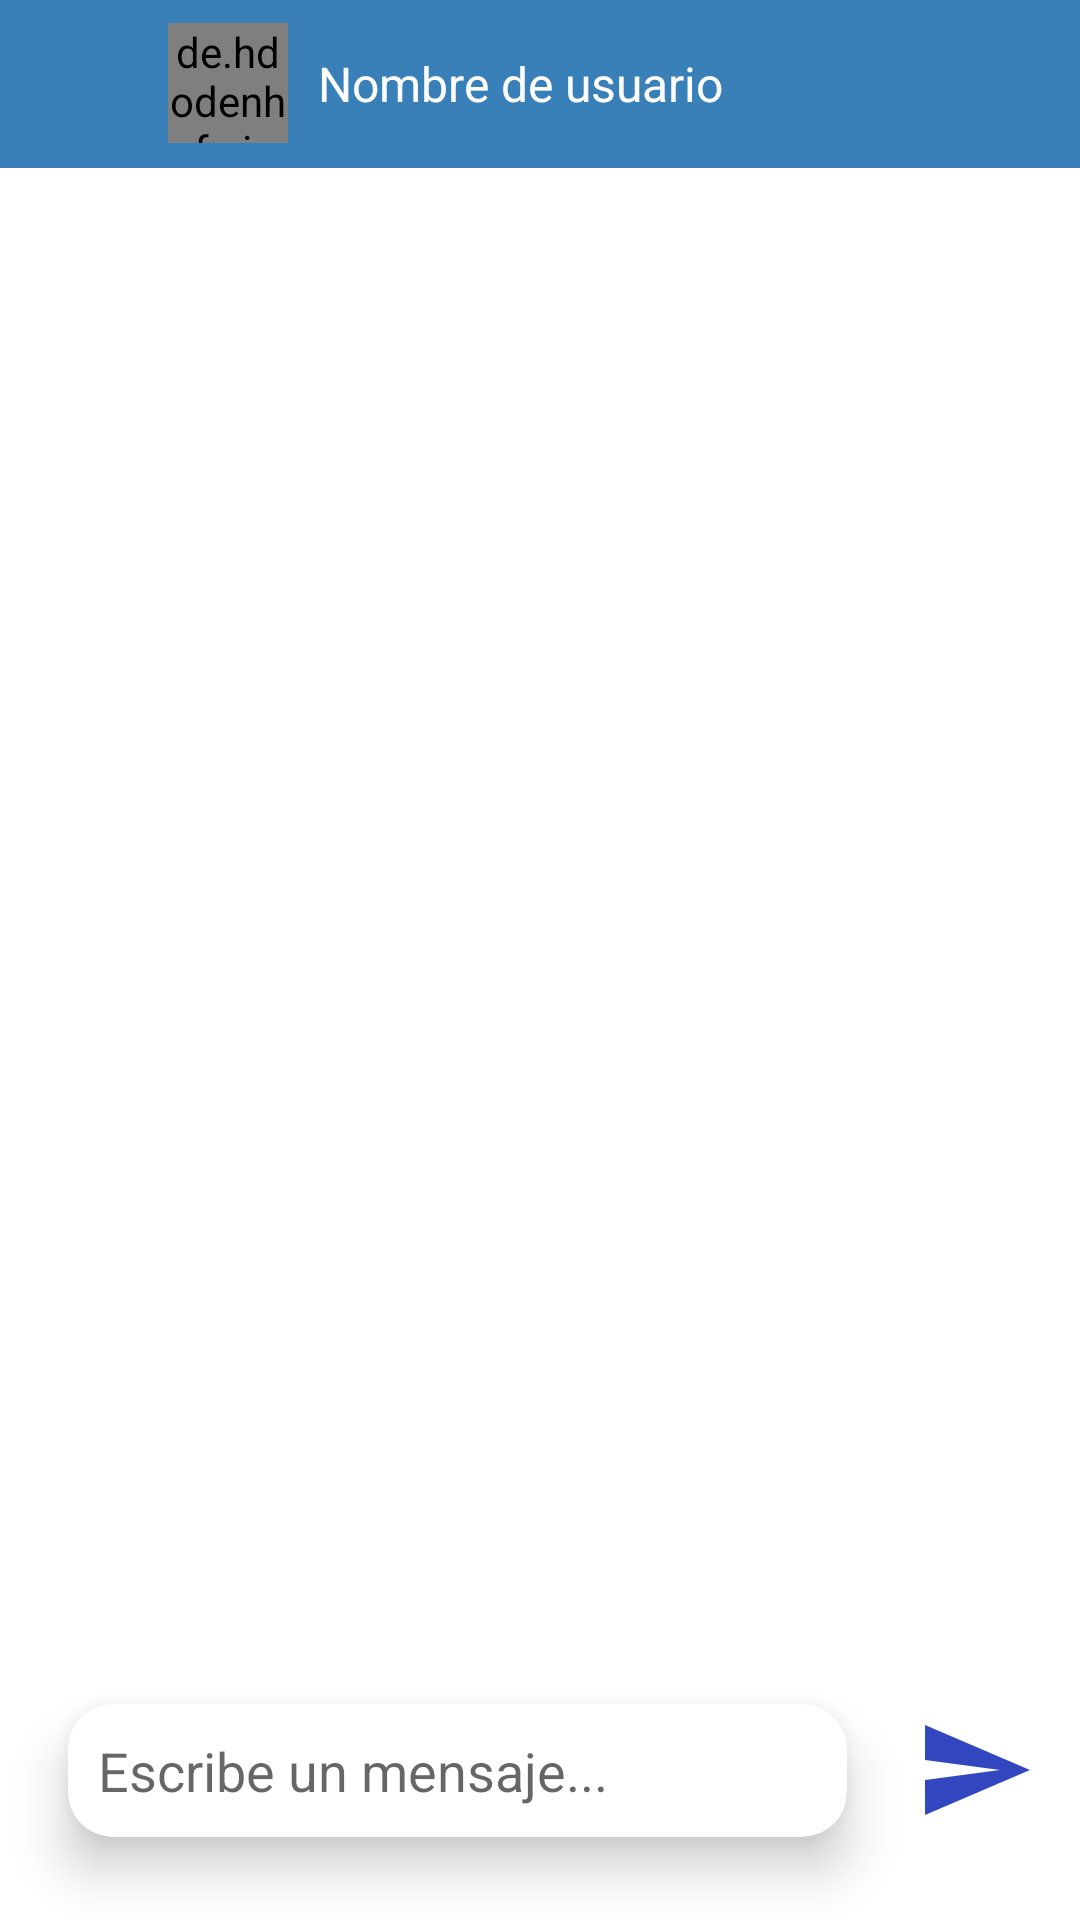

This screen was rendered from an Android layout file. Write that file and the resources it references.
<!-- AndroidManifest.xml: application theme Theme.TeamBuild -->
<!-- res/layout/activity_chat.xml -->
<?xml version="1.0" encoding="utf-8"?>
<RelativeLayout
    xmlns:android="http://schemas.android.com/apk/res/android"
    xmlns:app="http://schemas.android.com/apk/res-auto"
    xmlns:tools="http://schemas.android.com/tools"
    android:layout_width="match_parent"
    android:layout_height="match_parent"
    tools:context=".Chat">

    <androidx.appcompat.widget.Toolbar
        android:id="@+id/toolbar"
        android:background="#3980B8"
        android:minHeight="?attr/actionBarSize"
        android:layout_width="match_parent"
        android:layout_height="wrap_content">
        
        <LinearLayout
            android:orientation="horizontal"
            android:layout_width="wrap_content"
            android:layout_height="wrap_content">
            <ImageView
                android:id="@+id/arrow_back_chat"
                android:layout_width="30dp"
                android:layout_height="30dp"
                android:layout_gravity="center"
                android:src="@drawable/arrow_back"/>
            <de.hdodenhof.circleimageview.CircleImageView
                android:id="@+id/profile"
                android:src="@drawable/avatar"
                android:layout_marginLeft="10dp"
                android:layout_gravity="center"
                android:layout_width="40dp"
                android:layout_height="40dp"/>
            <TextView
                android:id="@+id/contact_name"
                android:layout_width="wrap_content"
                android:layout_height="wrap_content"
                android:padding="10dp"
                android:textColor="@color/white"
                android:text="@string/username"
                android:textSize="16sp"/>
        </LinearLayout>

   </androidx.appcompat.widget.Toolbar>
    
    <LinearLayout
        android:id="@+id/displayChat"
        android:layout_width="match_parent"
        android:layout_height="wrap_content"
        android:layout_below="@id/toolbar"
        android:layout_marginTop="10dp"
        android:layout_marginBottom="10dp"
        android:orientation="vertical">
        <androidx.recyclerview.widget.RecyclerView
            android:id="@+id/chatView"
            android:visibility="visible"
            android:layout_width="match_parent"
            android:layout_height="wrap_content"/>
    </LinearLayout>

    <LinearLayout
        android:id="@+id/messagesChat"
        android:layout_width="match_parent"
        android:layout_height="wrap_content"
        android:layout_above="@id/displayChat"
        android:layout_alignParentBottom="true"
        android:orientation="horizontal"
        android:weightSum="2">

        <androidx.cardview.widget.CardView
            android:layout_width="match_parent"
            android:layout_height="wrap_content"
            android:padding="10dp"
            android:layout_margin="8dp"
            app:cardUseCompatPadding="true"
            app:cardCornerRadius="15dp"
            android:layout_weight="2"
            app:cardElevation="10dp">
            <LinearLayout
                android:layout_width="match_parent"
                android:layout_height="match_parent"
                android:orientation="horizontal"
                android:padding="10dp">
                <EditText
                    android:id="@+id/typeChat"
                    android:layout_width="match_parent"
                    android:layout_height="wrap_content"
                    android:hint="@string/type"
                    android:background="@android:color/transparent"/>
            </LinearLayout>

        </androidx.cardview.widget.CardView>

        <ImageView
            android:id="@+id/send"
            android:layout_weight="1"
            android:layout_width="40dp"
            android:layout_height="40dp"
            android:layout_gravity="center"
            android:layout_marginEnd="15dp"
            android:src="@drawable/send"/>
    </LinearLayout>

</RelativeLayout>
<!-- resources referenced by this layout -->
<resources>
  <!-- drawable avatar: png bitmap (drawable, 168032 bytes) -->
  <!-- drawable send (drawable) -->
  <vector android:autoMirrored="true" android:height="24dp"
      android:tint="#3247BF" android:viewportHeight="24"
      android:viewportWidth="24" android:width="24dp" xmlns:android="http://schemas.android.com/apk/res/android">
      <path android:fillColor="@android:color/white" android:pathData="M2.01,21L23,12 2.01,3 2,10l15,2 -15,2z"/>
  </vector>
  <string name="type">Escribe un mensaje...</string>
  <string name="username">Nombre de usuario</string>
  <style name="Theme.TeamBuild" parent="Theme.MaterialComponents.DayNight.DarkActionBar">
          
          <item name="colorPrimary">@color/purple_500</item>
          <item name="colorPrimaryVariant">@color/purple_700</item>
          <item name="colorOnPrimary">@color/white</item>
          
          <item name="colorSecondary">@color/teal_200</item>
          <item name="colorSecondaryVariant">@color/teal_700</item>
          <item name="colorOnSecondary">@color/black</item>
          
          <item name="android:statusBarColor">?attr/colorPrimaryVariant</item>
          
      </style>
  <!-- not gathered from this repository: default colours our renderer supplied (Android Studio template values) -->
  <color name="purple_500">#FF6200EE</color>
  <color name="purple_700">#FF3700B3</color>
  <color name="teal_200">#FF03DAC5</color>
  <color name="teal_700">#FF018786</color>
  <color name="black">#FF000000</color>
  <color name="white">#FFFFFFFF</color>
</resources>
